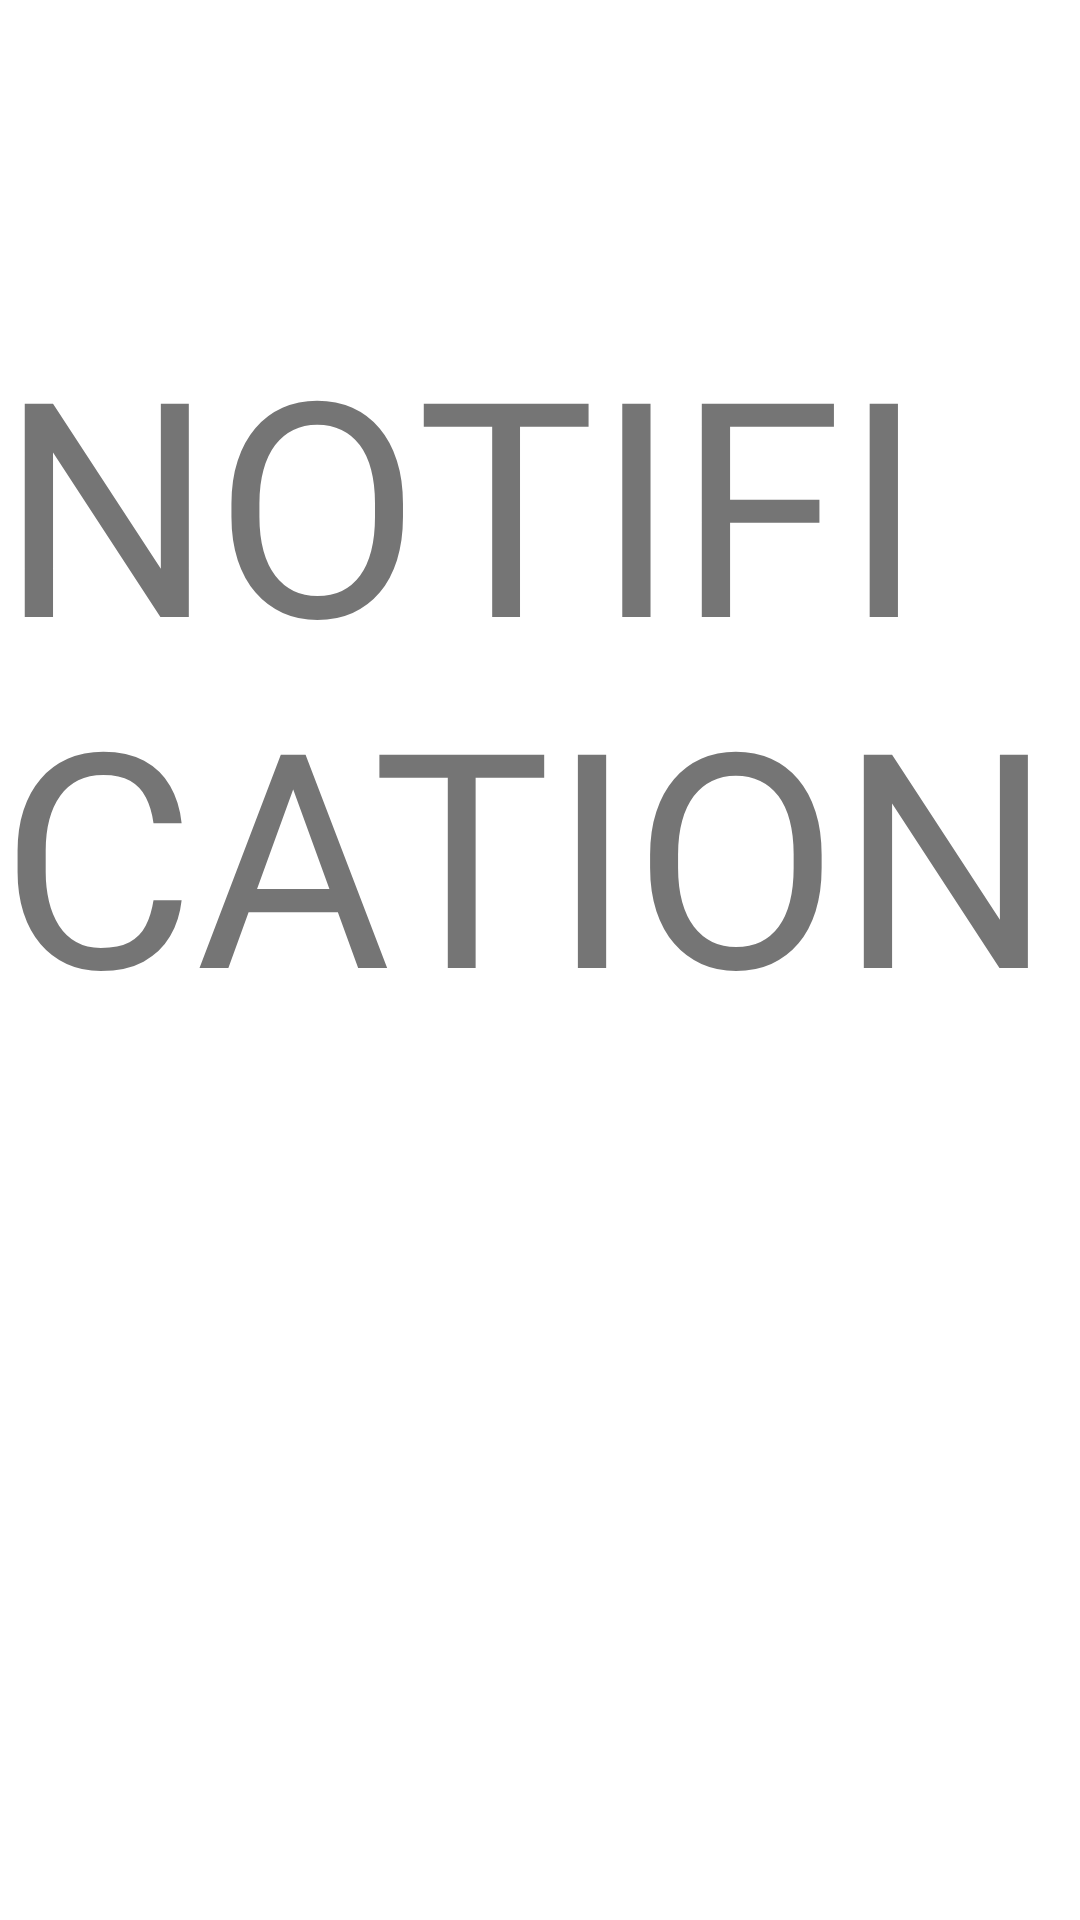

Reconstruct the res/layout file that produces this screen, plus the resources it refers to.
<!-- AndroidManifest.xml: application theme Theme.SHOWTICKET -->
<!-- res/layout/fragment_notification.xml -->
<?xml version="1.0" encoding="utf-8"?>
<RelativeLayout xmlns:android="http://schemas.android.com/apk/res/android"
    xmlns:tools="http://schemas.android.com/tools"
    android:layout_width="match_parent"
    android:layout_height="match_parent"
    tools:context=".homeFragment">

    
    <TextView
        android:layout_width="wrap_content"
        android:layout_height="wrap_content"
        android:layout_marginTop="100dp"
        android:text="NOTIFICATION"
        android:textSize="100dp" />

</RelativeLayout>
<!-- resources referenced by this layout -->
<resources>
  <style name="Theme.SHOWTICKET" parent="Theme.MaterialComponents.DayNight.NoActionBar">
          
          <item name="colorPrimary">@color/purple_500</item>
          <item name="colorPrimaryVariant">@color/purple_700</item>
          <item name="colorOnPrimary">@color/white</item>
          
          <item name="colorSecondary">@color/teal_200</item>
          <item name="colorSecondaryVariant">@color/teal_700</item>
          <item name="colorOnSecondary">@color/black</item>
          
          <item name="android:statusBarColor" tools:targetApi="l">?attr/colorPrimaryVariant</item>
          
      </style>
  <!-- not gathered from this repository: default colours our renderer supplied (Android Studio template values) -->
  <color name="purple_500">#FF6200EE</color>
  <color name="purple_700">#FF3700B3</color>
  <color name="teal_200">#FF03DAC5</color>
  <color name="teal_700">#FF018786</color>
  <color name="black">#FF000000</color>
  <color name="white">#FFFFFFFF</color>
</resources>
